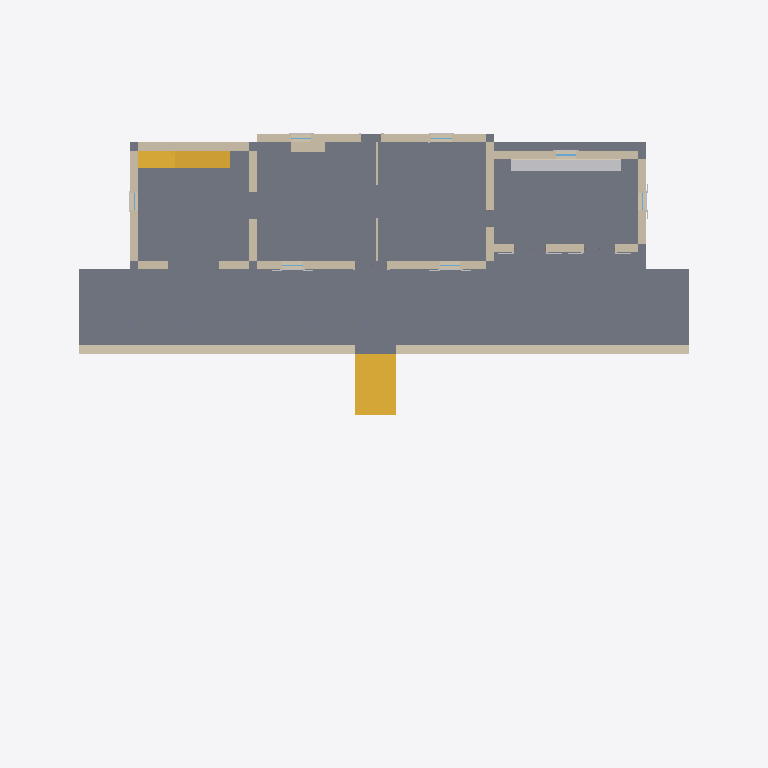
Plan cut of the same IFC building model at storey 'L0' (level 0.00 m, cut at 1.40 m), seen from above with north up, elements coloured by IFC class: 14 walls (beige), 3 other elements (light grey), 2 slabs (grey), 2 stairs (yellow), 1 covering (cream), 1 window (light blue). Cut surfaces are drawn darker.
Extent 42.0 m × 30.4 m × 15.5 m (x, y, z). Storeys (4): LP at -1.98 m; L0 at 0.00 m; L1 at 3.50 m; L2 at 6.70 m. Elements (230): 84 IfcBeam, 31 IfcBuildingElementProxy, 20 IfcWall, 20 IfcWindow, 17 IfcShadingDevice, 11 IfcDoor, 9 IfcLightFixture, 8 IfcCovering, 6 IfcOutlet, 6 IfcSlab, 5 IfcColumn, 5 IfcFurniture.

HEADER;
FILE_DESCRIPTION(('ViewDefinition[DesignTransferView]'),'2;1');
FILE_NAME('/dev/null','2026-09-03T14:18:14-04:00',(''),(''),'IfcOpenShell 0.8.5','IfcOpenShell 0.8.5','Nobody');
FILE_SCHEMA(('IFC4'));
ENDSEC;
DATA;
#1=IFCPROJECT('18qAzQD8f4bh4YAjnjT9NP',$,'bastide-montfuron',$,$,$,$,(#10),#5);
#12=IFCSITE('25z211VsHBmAf$Wm_CkqD6',$,'Site',$,$,$,$,$,$,$,$,$,$,$);
#13=IFCBUILDING('2HboU5sCb6GRIGbZJSrIQq',$,'bastide-montfuron',$,$,$,$,$,$,$,$,$);
#16=IFCBUILDINGSTOREY('0puYYM7PnDvuO3Vm0fJD2$',$,'L0',$,$,#27,$,$,$,0.0);
#28=IFCBUILDINGSTOREY('0jIyoPQDj69xB9S6sthGLm',$,'L1',$,$,#38,$,$,$,3500.0);
#39=IFCBUILDINGSTOREY('3HrzQ5VbT1Of7VujmLm$k4',$,'L2',$,$,#49,$,$,$,6700.0);
#50=IFCBUILDINGSTOREY('10RF$NcvP2ZfJIEijAdjYG',$,'LP',$,$,#60,$,$,$,-1980.0);
#18128=IFCSLAB('1LKp3JPzz6vgtFkA7daw$s',$,'F0',$,$,#18170,#18160,$,$);
#23326=IFCSLAB('2SL68fNSzAxOLIgbzCpGNG',$,'TR',$,$,#23352,#23342,$,$);
#23404=IFCWALL('13fYGCuCT8u8AO6SWEtTRj',$,'RW2',$,$,#23425,#23415,$,$);
#23444=IFCSTAIR('2DcTZxheDFjRMnMEFl2ab1',$,'ST0',$,$,#23602,#23592,$,$);
#23363=IFCWALL('3UjmOB5vv1zR$LYMMZ7a1q',$,'RW1',$,$,#23385,#23374,$,$);
#304=IFCWALL('07smVM$q51VeuoW8iNCRue',$,'MN',$,$,#325,#315,$,$);
#17031=IFCSTAIR('2rWo6PERHDTP5GDD2L4Ct8',$,'ST1',$,$,#17285,#17275,$,$);
#224=IFCWALL('12YFFTuizA2A65327AM3C_',$,'MS',$,$,#245,#235,$,$);
#24291=IFCFURNITURE('1$Me6ELYf669YHuhtHLwEV',$,'K1.counter',$,$,#24317,#24307,$,$);
#424=IFCWALL('0xVPvN1Zr2GQjbni0JdXgz',$,'KN',$,$,#445,#435,$,$);
#144=IFCWALL('2coT_RC$90e9e0y18s0XbH',$,'TN',$,$,#165,#155,$,$);
#184=IFCWALL('0$3tKG1p58Kg1IU8Touivx',$,'TW',$,$,#205,#195,$,$);
#264=IFCWALL('1Q2oa5qqP0bhfm4$xCYS95',$,'ME',$,$,#285,#275,$,$);
#104=IFCWALL('1_89eKZjXAzOVbA5nwTacX',$,'TE',$,$,#125,#115,$,$);
#384=IFCWALL('2EBJr_e1j7GAbfSS5zHqUs',$,'KE',$,$,#405,#395,$,$);
#344=IFCWALL('2B6UAod9n4GfdW5mwE9xqJ',$,'KS',$,$,#365,#355,$,$);
#61=IFCWALL('3o96EtcTz3MhB_o0dRBxdW',$,'TS',$,$,#83,#72,$,$);
#16953=IFCWALL('2Q_Dhh1Or4i9_o0T6aRj94',$,'FP',$,$,#16974,#16964,$,$);
#16838=IFCWALL('2NH6dXpa1CjO2aHJITVWnT',$,'P1',$,$,#16859,#16849,$,$);
#24330=IFCCOVERING('1CYzKTTcP3Fx7uvK_VDz1Y',$,'K1.splash',$,$,#24356,#24346,$,$);
#16061=IFCWINDOW('1pGuFjxub3egfF7p_5ee3t',$,'N20',$,$,#16159,#16149,$,$,$,$,$,$);
#13046=IFCSHADINGDEVICE('05POeKQsTD9AMpd5T$u$Rh',$,'D3.shutters',$,$,#14044,#14034,$,$);
#14270=IFCSHADINGDEVICE('18_jPIpFv0UwgALl72SWxN',$,'D4.shutters',$,$,#15268,#15258,$,$);
ENDSEC;
